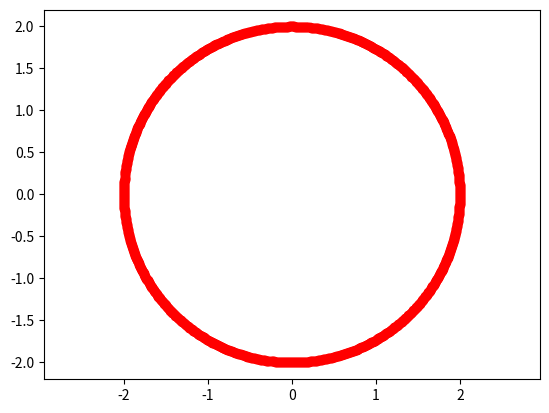

Python code for this plot:
import matplotlib.pyplot as plt
import numpy as np


# using the state space representation of the equation of motion
# Only the Sun exerts it's influence on the body.
def f(t, y):
    y0 = y[3]  # velocity on x
    y1 = y[4]  # velocity on y
    y2 = y[5]  # velocity on z
    r = np.sqrt(y[0] ** 2 + y[1] ** 2 + y[2] ** 2)  # norm of the vector r
    y3 = -G * (m_sun + m_object) / (r ** 3) * y[0]  # equation of motion on x
    y4 = -G * (m_sun + m_object) / (r ** 3) * y[1]  # equation of motion on y
    y5 = -G * (m_sun + m_object) / (r ** 3) * y[2]  # equation of motion on z
    return np.array([y0, y1, y2, y3, y4, y5])


def RK4(function, time_vector, initial_conditions, h):
    # Definition of the Runge-Kutta method at the order 4
    results = []
    yin = initial_conditions
    results.append(yin)  # set the first value to the initial conditions
    for t in time_vector:
        k1 = function(t, yin)
        k2 = function(t + h / 2, yin + h / 2 * k1)
        k3 = function(t + h / 2, yin + h / 2 * k2)
        k4 = function(t + h, yin + h * k3)
        yin = yin + h / 6 * (k1 + 2 * k2 + 2 * k3 + k4)
        results.append(yin)  # each value calculated for given t is added to the list
    return np.array(results)


def backward_forward(function, time_vector, initial_conditions, h):
    # allows for error computation. we just need to compute the difference at the starting point
    y_forward = RK4(function, time_vector, initial_conditions, h)  # call RK4 in forward movement
    new_y0 = y_forward[-1]  # new initial conditions
    y_backward = RK4(function, np.flip(time_vector), new_y0, -h)  # call RK4 backwards
    return y_forward, y_backward


def extract_vectors(results):
    r_list = []
    r_dot_list = []
    for i in range(len(results)):
        r = []
        r_dot = []
        for j in range(0, 3):
            r.append(results[i][j])
            r_dot.append(results[i][j + 3])
        r_list.append(r)
        r_dot_list.append(r_dot)
    return r_list, r_dot_list


def orbital_parameters(r, rdot):  # takes two vectors
    a = (2 / np.linalg.norm(r) - np.linalg.norm(rdot) ** 2 / mu) ** (-1)
    e = np.linalg.norm(np.cross(rdot, np.cross(r, rdot)) / mu - r / np.linalg.norm(r))
    k_vector = np.cross(r, rdot) / (np.linalg.norm(r) * np.linalg.norm(rdot))
    i = np.arccos(k_vector[2])
    return a, e, i


def orbital_parameters_list(r, rdot):
    a_list = []
    e_list = []
    i_list = []
    for iii in range(len(r_list)):
        a, e, i = orbital_parameters(r[iii], rdot[iii])
        a_list.append(a)
        e_list.append(e)
        i_list.append(i)
    return a_list, e_list, i_list

# We use our own units : distances in AU, mass in Suns, time in Days

# initial variables
m_sun = 1  # mass of the Sun
m_object = 0  # mass of the object studied
a = 2  # semi-major axis
G = 0.000295824  # gravitation constant expressed in our own system of units
k = np.sqrt(G)
mu = G * m_sun

# initial conditions [pos x, pos y, pos z, v x, v y, v z]
init_state = np.array([a, 0, 0, 0, k / np.sqrt(a), 0])

niter = 1000  # number of iterations
tf = 1033  # final time
ti = 0  # starting time
step = 1  # step wanted

time = np.arange(ti, tf, step)  # creation of the list containing each value of time

forward, backward = backward_forward(f, time, init_state, step)

# plot of the trajectory
for i in range(len(forward)):
    plt.plot(forward[i][0], forward[i][1], 'o', color='red')
plt.axis('equal')
plt.show()

# computation of the error between forward and backward
err_x = 150e6 * abs(forward[0][0] - backward[-1][0])
err_y = 150e6 * abs(forward[0][1] - backward[-1][1])
print(err_x, err_y)
# TODO: Add automatic step adjustment in function of the error

r_list, rdot_list = extract_vectors(forward)

a_list, e_list, i_list = orbital_parameters_list(r_list, rdot_list)


